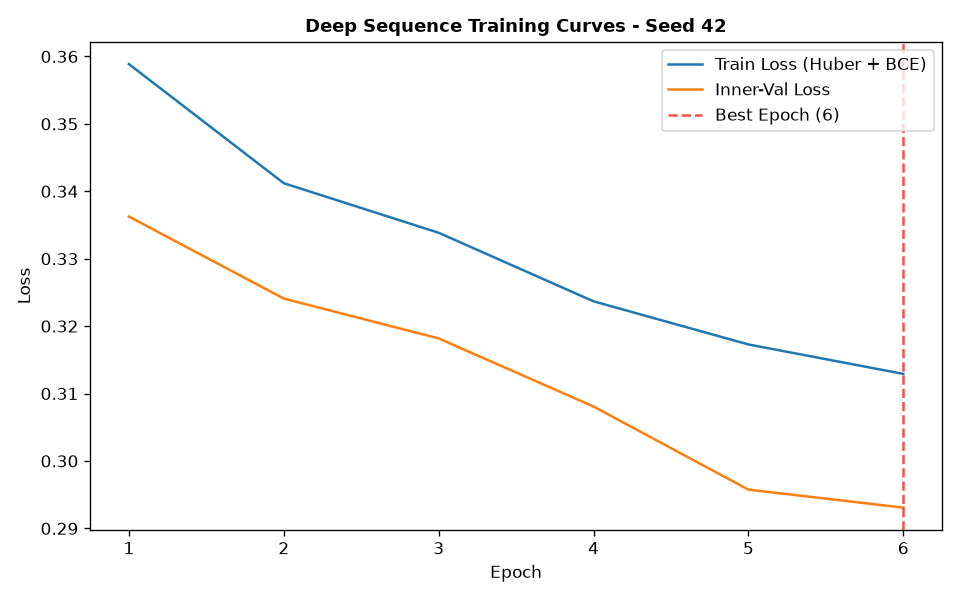

The table this chart was drawn from, first rows:
epoch, train_loss, train_ret_loss, train_dir_loss, val_loss, val_ret_loss, val_dir_loss, lr
1, 0.3589, 0.003467, 0.7108, 0.3363, 0.0007235, 0.6711, 0.001
2, 0.3412, 0.001959, 0.6785, 0.3241, 0.0003578, 0.6475, 0.001
3, 0.3338, 0.001646, 0.6644, 0.3182, 0.0003278, 0.6357, 0.001
4, 0.3237, 0.001434, 0.6445, 0.3081, 0.0003954, 0.6154, 0.001
5, 0.3173, 0.001215, 0.6321, 0.2957, 0.0002975, 0.5909, 0.001
6, 0.3129, 0.0009996, 0.6238, 0.2931, 0.0002512, 0.5857, 0.001
